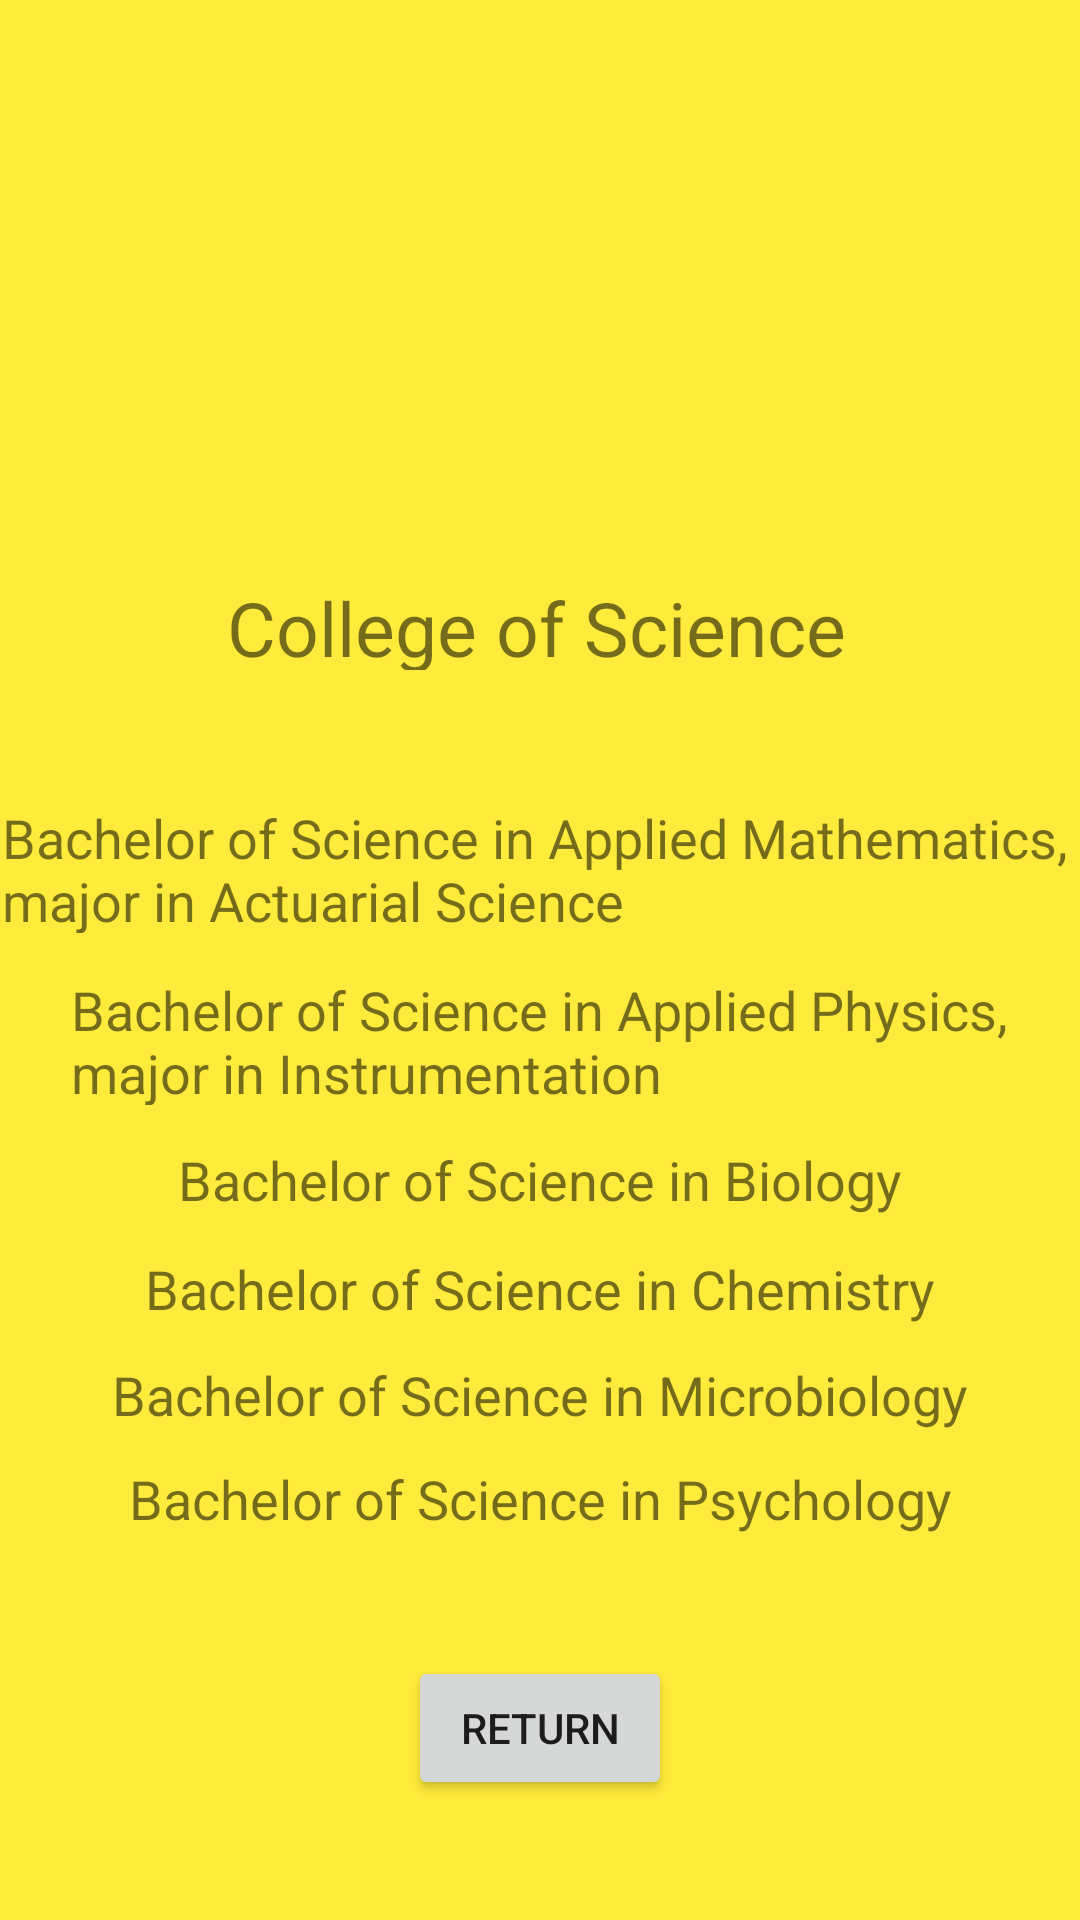

Write the Android layout XML for this screen, with the resource values it uses.
<!-- AndroidManifest.xml: application theme AppTheme -->
<!-- res/layout/activity_science.xml -->
<?xml version="1.0" encoding="utf-8"?>
<androidx.constraintlayout.widget.ConstraintLayout xmlns:android="http://schemas.android.com/apk/res/android"
    xmlns:app="http://schemas.android.com/apk/res-auto"
    xmlns:tools="http://schemas.android.com/tools"
    android:layout_width="match_parent"
    android:layout_height="match_parent"
    android:background="#FFEB3B"
    tools:context=".science">

    <ImageView
        android:id="@+id/imageView6"
        android:layout_width="135dp"
        android:layout_height="123dp"
        android:layout_marginStart="8dp"
        android:layout_marginLeft="8dp"
        android:layout_marginTop="8dp"
        android:layout_marginEnd="8dp"
        android:layout_marginRight="8dp"
        android:layout_marginBottom="8dp"
        app:layout_constraintBottom_toBottomOf="parent"
        app:layout_constraintEnd_toEndOf="parent"
        app:layout_constraintStart_toStartOf="parent"
        app:layout_constraintTop_toTopOf="parent"
        app:layout_constraintVertical_bias="0.100000024"
        app:srcCompat="@drawable/scie" />

    <TextView
        android:id="@+id/textView28"
        android:layout_width="209dp"
        android:layout_height="31dp"
        android:layout_marginStart="8dp"
        android:layout_marginLeft="8dp"
        android:layout_marginEnd="8dp"
        android:layout_marginRight="8dp"
        android:layout_marginBottom="8dp"
        android:text="College of Science"
        android:textSize="25sp"
        app:layout_constraintBottom_toBottomOf="parent"
        app:layout_constraintEnd_toEndOf="parent"
        app:layout_constraintStart_toStartOf="parent"
        app:layout_constraintTop_toTopOf="parent"
        app:layout_constraintVertical_bias="0.32" />

    <TextView
        android:id="@+id/textView29"
        android:layout_width="359dp"
        android:layout_height="44dp"
        android:layout_marginStart="8dp"
        android:layout_marginLeft="8dp"
        android:layout_marginTop="8dp"
        android:layout_marginEnd="8dp"
        android:layout_marginRight="8dp"
        android:layout_marginBottom="8dp"
        android:text="Bachelor of Science in Applied Mathematics, major in Actuarial Science"
        android:textSize="18sp"
        app:layout_constraintBottom_toBottomOf="parent"
        app:layout_constraintEnd_toEndOf="parent"
        app:layout_constraintStart_toStartOf="parent"
        app:layout_constraintTop_toBottomOf="@+id/textView28"
        app:layout_constraintVertical_bias="0.100000024" />

    <TextView
        android:id="@+id/textView30"
        android:layout_width="313dp"
        android:layout_height="44dp"
        android:layout_marginStart="8dp"
        android:layout_marginLeft="8dp"
        android:layout_marginTop="8dp"
        android:layout_marginEnd="8dp"
        android:layout_marginRight="8dp"
        android:layout_marginBottom="8dp"
        android:text="Bachelor of Science in Applied Physics, major in Instrumentation"
        android:textSize="18sp"
        app:layout_constraintBottom_toBottomOf="parent"
        app:layout_constraintEnd_toEndOf="parent"
        app:layout_constraintStart_toStartOf="parent"
        app:layout_constraintTop_toBottomOf="@+id/textView29"
        app:layout_constraintVertical_bias="0.01999998" />

    <TextView
        android:id="@+id/textView31"
        android:layout_width="wrap_content"
        android:layout_height="wrap_content"
        android:layout_marginStart="8dp"
        android:layout_marginLeft="8dp"
        android:layout_marginTop="8dp"
        android:layout_marginEnd="8dp"
        android:layout_marginRight="8dp"
        android:layout_marginBottom="8dp"
        android:text="Bachelor of Science in Biology"
        android:textSize="18sp"
        app:layout_constraintBottom_toBottomOf="parent"
        app:layout_constraintEnd_toEndOf="parent"
        app:layout_constraintStart_toStartOf="parent"
        app:layout_constraintTop_toBottomOf="@+id/textView30"
        app:layout_constraintVertical_bias="0.01999998" />

    <TextView
        android:id="@+id/textView32"
        android:layout_width="wrap_content"
        android:layout_height="wrap_content"
        android:layout_marginStart="8dp"
        android:layout_marginLeft="8dp"
        android:layout_marginTop="8dp"
        android:layout_marginEnd="8dp"
        android:layout_marginRight="8dp"
        android:layout_marginBottom="8dp"
        android:text="Bachelor of Science in Chemistry"
        android:textSize="18sp"
        app:layout_constraintBottom_toBottomOf="parent"
        app:layout_constraintEnd_toEndOf="parent"
        app:layout_constraintStart_toStartOf="parent"
        app:layout_constraintTop_toBottomOf="@+id/textView31"
        app:layout_constraintVertical_bias="0.01999998" />

    <TextView
        android:id="@+id/textView33"
        android:layout_width="wrap_content"
        android:layout_height="wrap_content"
        android:layout_marginStart="8dp"
        android:layout_marginLeft="8dp"
        android:layout_marginTop="8dp"
        android:layout_marginEnd="8dp"
        android:layout_marginRight="8dp"
        android:layout_marginBottom="8dp"
        android:text="Bachelor of Science in Microbiology"
        android:textSize="18sp"
        app:layout_constraintBottom_toBottomOf="parent"
        app:layout_constraintEnd_toEndOf="parent"
        app:layout_constraintStart_toStartOf="parent"
        app:layout_constraintTop_toBottomOf="@+id/textView32"
        app:layout_constraintVertical_bias="0.01999998" />

    <TextView
        android:id="@+id/textView34"
        android:layout_width="wrap_content"
        android:layout_height="wrap_content"
        android:layout_marginStart="8dp"
        android:layout_marginLeft="8dp"
        android:layout_marginTop="8dp"
        android:layout_marginEnd="8dp"
        android:layout_marginRight="8dp"
        android:layout_marginBottom="8dp"
        android:text="Bachelor of Science in Psychology"
        android:textSize="18sp"
        app:layout_constraintBottom_toBottomOf="parent"
        app:layout_constraintEnd_toEndOf="parent"
        app:layout_constraintStart_toStartOf="parent"
        app:layout_constraintTop_toBottomOf="@+id/textView33"
        app:layout_constraintVertical_bias="0.01999998" />

    <Button
        android:id="@+id/button27"
        android:layout_width="wrap_content"
        android:layout_height="wrap_content"
        android:layout_marginStart="8dp"
        android:layout_marginLeft="8dp"
        android:layout_marginTop="8dp"
        android:layout_marginEnd="8dp"
        android:layout_marginRight="8dp"
        android:layout_marginBottom="8dp"
        android:onClick="onReturn"
        android:text="Return"
        app:layout_constraintBottom_toBottomOf="parent"
        app:layout_constraintEnd_toEndOf="parent"
        app:layout_constraintStart_toStartOf="parent"
        app:layout_constraintTop_toBottomOf="@+id/textView34" />
</androidx.constraintlayout.widget.ConstraintLayout>
<!-- resources referenced by this layout -->
<resources>
  <!-- drawable scie: png bitmap (drawable, 46692 bytes) -->
  <style name="AppTheme" parent="android:Theme.Material.Light.NoActionBar">
          
          <item name="android:colorAccent">@color/colorAccent</item>
      </style>
  <!-- not gathered from this repository: default colours our renderer supplied (Android Studio template values) -->
  <color name="colorAccent">#FF03DAC5</color>
</resources>
